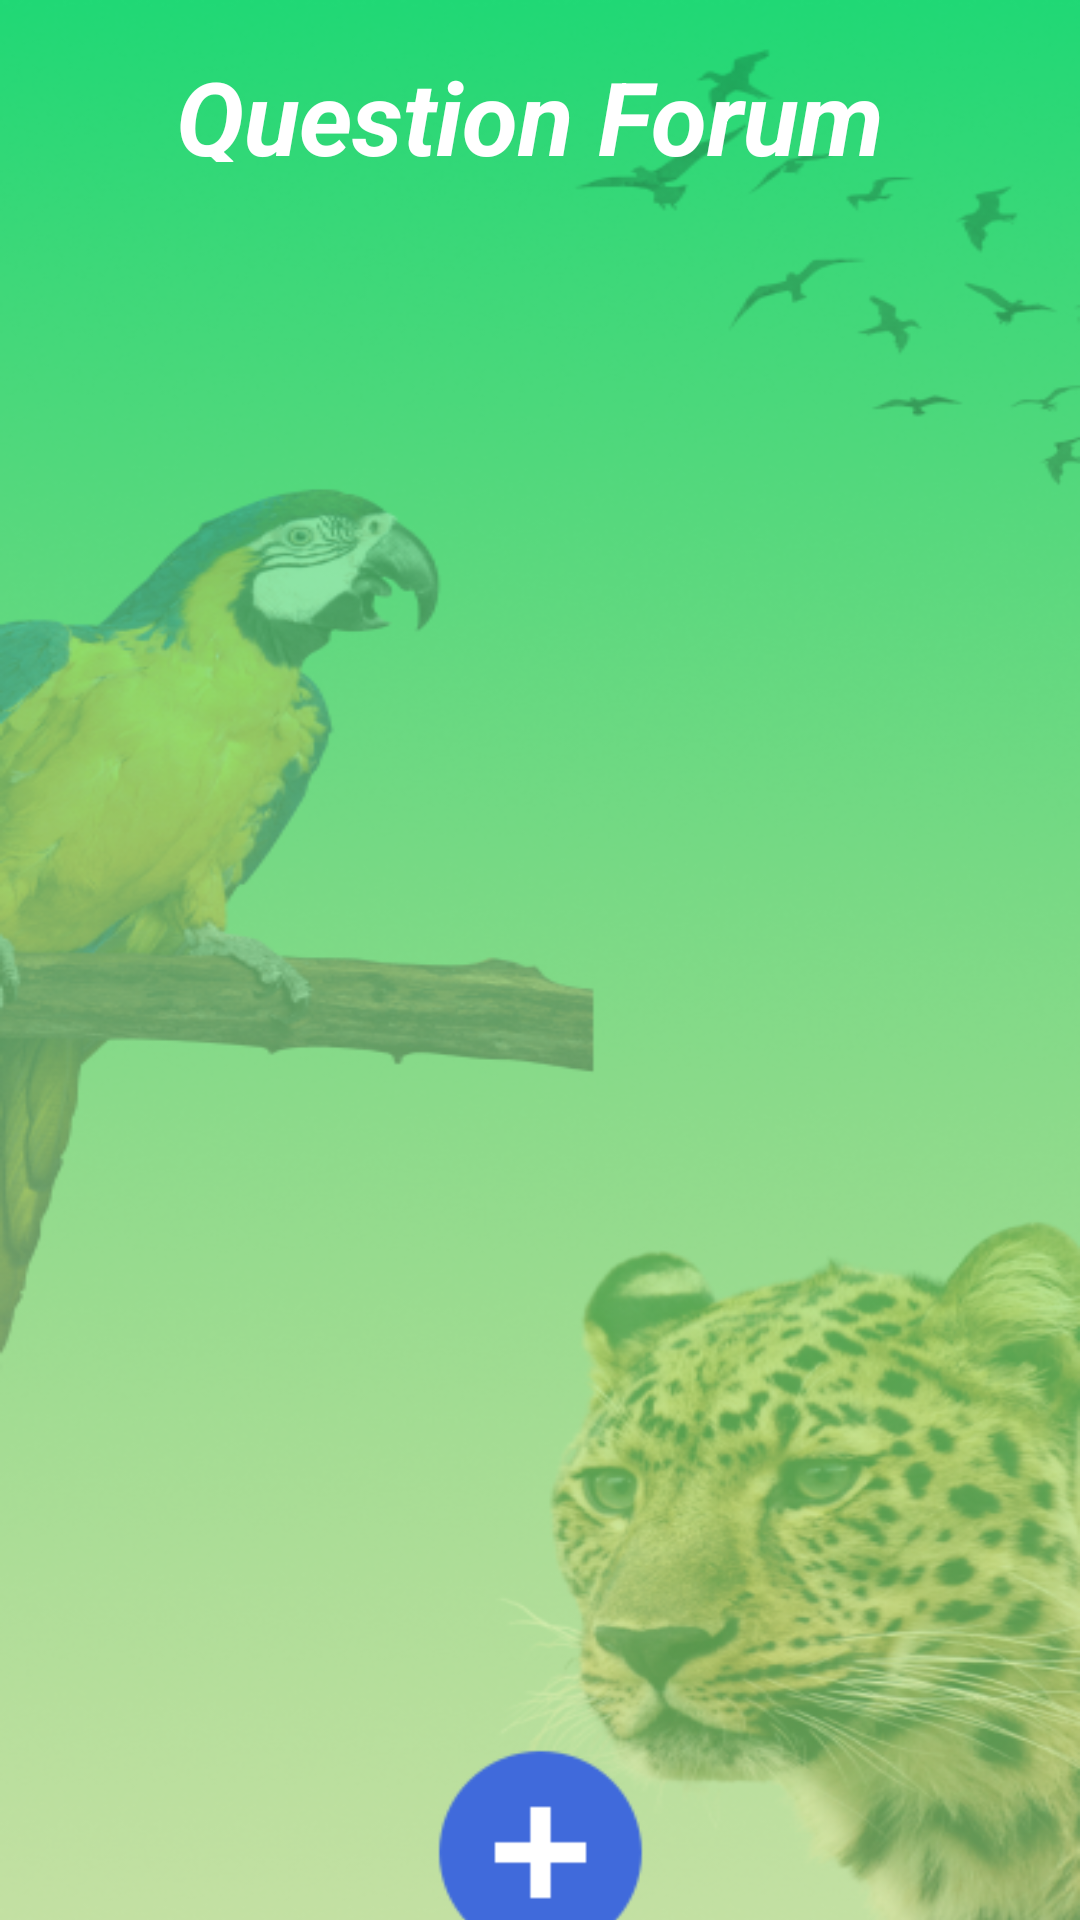

Produce the Android XML layout that renders to this screen, including the resource entries it uses.
<!-- AndroidManifest.xml: application theme AppTheme -->
<!-- res/layout/activity_main.xml -->
<?xml version="1.0" encoding="utf-8"?>
<androidx.constraintlayout.widget.ConstraintLayout xmlns:android="http://schemas.android.com/apk/res/android"
    xmlns:app="http://schemas.android.com/apk/res-auto"
    xmlns:tools="http://schemas.android.com/tools"
    android:layout_width="match_parent"
    android:layout_height="match_parent"
    android:background="@drawable/dashboard"
    tools:context="com.example.panthera.MainActivity">



    <androidx.recyclerview.widget.RecyclerView
        android:id="@+id/recview"
        android:layout_width="359dp"
        android:layout_height="525dp"
        app:layout_constraintBottom_toBottomOf="parent"
        app:layout_constraintEnd_toEndOf="parent"
        app:layout_constraintHorizontal_bias="0.489"
        app:layout_constraintStart_toStartOf="parent"
        app:layout_constraintTop_toBottomOf="@+id/textView"
        app:layout_constraintVertical_bias="0.257" />

    <TextView
        android:id="@+id/textView"
        android:layout_width="243dp"
        android:layout_height="38dp"
        android:layout_marginTop="16dp"
        android:text="Question Forum"
        android:textColor="#FFFFFF"
        android:textColorLink="#FFFFFF"
        android:textSize="34sp"
        android:textStyle="bold|italic"
        app:layout_constraintEnd_toEndOf="parent"
        app:layout_constraintStart_toStartOf="parent"
        app:layout_constraintTop_toTopOf="parent" />

    <ImageView
        android:id="@+id/fadd"
        android:layout_width="81dp"
        android:layout_height="83dp"
        android:clickable="true"
        app:layout_constraintBottom_toBottomOf="parent"
        app:layout_constraintEnd_toEndOf="parent"
        app:layout_constraintStart_toStartOf="parent"
        app:layout_constraintTop_toBottomOf="@+id/recview"
        app:srcCompat="@drawable/addbtn" />


</androidx.constraintlayout.widget.ConstraintLayout>
<!-- resources referenced by this layout -->
<resources>
  <!-- drawable addbtn: png bitmap (drawable-v24, 1940 bytes) -->
  <!-- drawable dashboard: png bitmap (drawable, 319729 bytes) -->
</resources>
